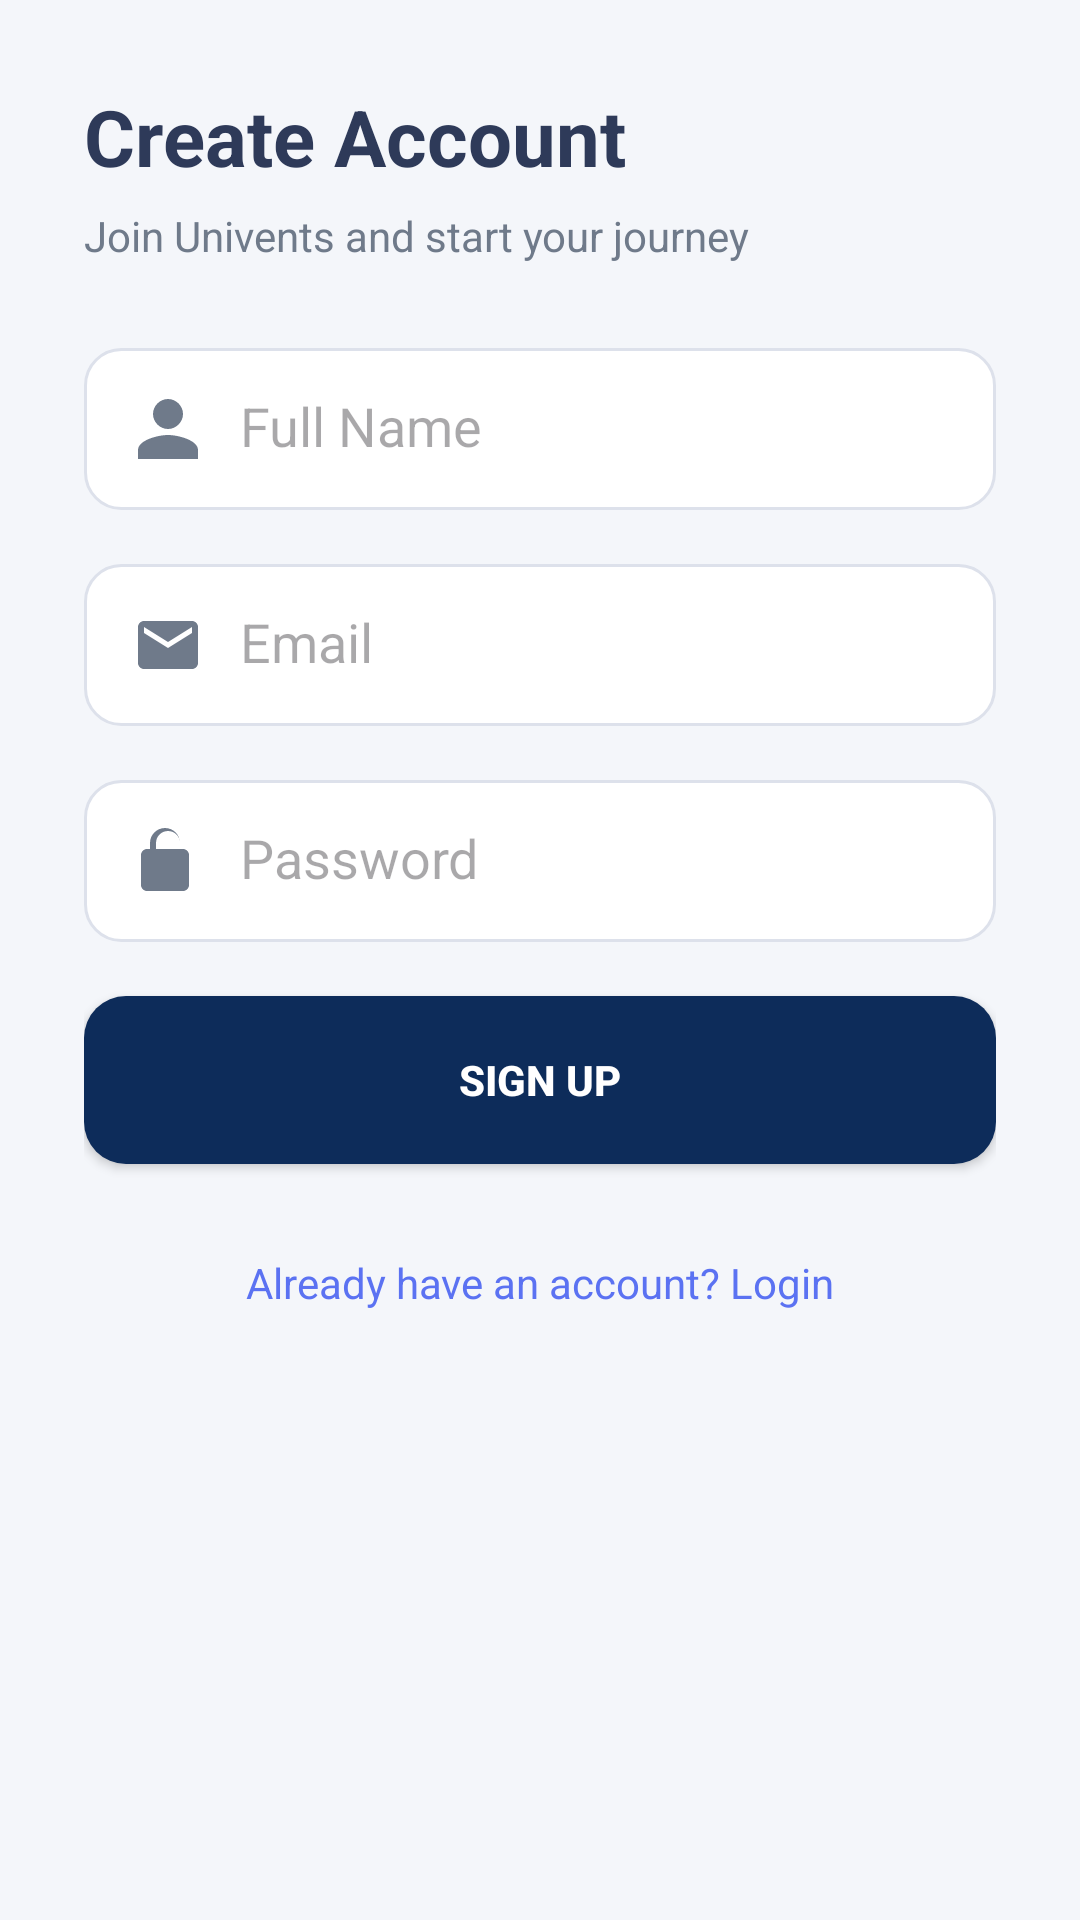

Here is an Android app screen rendered from its layout file. Give the layout XML and the strings, colors and styles it references.
<!-- AndroidManifest.xml: application theme Theme.Univents -->
<!-- res/layout/activity_register.xml -->
<?xml version="1.0" encoding="utf-8"?>
<ScrollView xmlns:android="http://schemas.android.com/apk/res/android"
    android:layout_width="match_parent"
    android:layout_height="match_parent"
    android:padding="28dp"
    android:background="#F4F6FA">

    <LinearLayout
        android:layout_width="match_parent"
        android:layout_height="wrap_content"
        android:orientation="vertical">

        
        <TextView
            android:text="Create Account"
            android:layout_width="wrap_content"
            android:layout_height="wrap_content"
            android:textSize="26sp"
            android:textStyle="bold"
            android:textColor="#2E3A59"
            android:layout_marginBottom="6dp" />

        <TextView
            android:text="Join Univents and start your journey"
            android:layout_width="wrap_content"
            android:layout_height="wrap_content"
            android:textSize="14sp"
            android:textColor="#6F7A8A"
            android:layout_marginBottom="28dp" />

        
        <EditText
            android:id="@+id/regName"
            android:layout_width="match_parent"
            android:layout_height="54dp"
            android:padding="16dp"
            android:hint="Full Name"
            android:background="@drawable/input_field"
            android:drawableLeft="@drawable/ic_user_person"
            android:drawablePadding="12dp"
            android:layout_marginBottom="18dp" />

        
        <EditText
            android:id="@+id/regEmail"
            android:layout_width="match_parent"
            android:layout_height="54dp"
            android:padding="16dp"
            android:hint="Email"
            android:inputType="textEmailAddress"
            android:background="@drawable/input_field"
            android:drawableLeft="@drawable/ic_email"
            android:drawablePadding="12dp"
            android:layout_marginBottom="18dp" />

        
        <EditText
            android:id="@+id/regPassword"
            android:layout_width="match_parent"
            android:layout_height="54dp"
            android:padding="16dp"
            android:hint="Password"
            android:inputType="textPassword"
            android:background="@drawable/input_field"
            android:drawableLeft="@drawable/ic_lock"
            android:drawablePadding="12dp"
            android:layout_marginBottom="18dp" />

        
        <Button
            android:id="@+id/btnRegister"
            android:layout_width="match_parent"
            android:layout_height="56dp"
            android:text="Sign Up"
            android:textColor="#FFFFFF"
            android:textStyle="bold"
            android:background="@drawable/btn_primary"
            android:layout_marginBottom="20dp" />

        
        <TextView
            android:id="@+id/txtLoginRedirect"
            android:text="Already have an account? Login"
            android:layout_width="match_parent"
            android:layout_height="wrap_content"
            android:textColor="#5B72F2"
            android:gravity="center"
            android:textSize="14sp"
            android:padding="10dp" />

    </LinearLayout>

</ScrollView>
<!-- resources referenced by this layout -->
<resources>
  <!-- drawable btn_primary (drawable) -->
  <?xml version="1.0" encoding="utf-8"?>
  <shape xmlns:android="http://schemas.android.com/apk/res/android"
      android:shape="rectangle">
  
      <solid android:color="#0D2C5A"/>
  
      <corners android:radius="14dp"/>
  
      <padding
          android:left="16dp"
          android:top="10dp"
          android:right="16dp"
          android:bottom="10dp"/>
  </shape>
  <!-- drawable ic_email (drawable) -->
  <vector xmlns:android="http://schemas.android.com/apk/res/android"
      android:width="24dp"
      android:height="24dp"
      android:viewportWidth="24"
      android:viewportHeight="24">
      <path
          android:fillColor="#6F7A8A"
          android:pathData="M20,4H4C2.9,4 2,4.9 2,6v12c0,1.1 0.9,2 2,2h16c1.1,0 2,-0.9 2,-2V6c0,-1.1 -0.9,-2 -2,-2zM20,8l-8,5 -8,-5V6l8,5 8,-5v2z"/>
  </vector>
  <!-- drawable ic_lock (drawable) -->
  <vector xmlns:android="http://schemas.android.com/apk/res/android"
      android:width="24dp"
      android:height="24dp"
      android:viewportWidth="24"
      android:viewportHeight="24">
      <path
          android:fillColor="#6F7A8A"
          android:pathData="M12,17c1.1,0 2,-0.9 2,-2s-0.9,-2 -2,-2 -2,0.9 -2,2 0.9,2 2,2zM17,8h-1V6c0,-2.76 -2.24,-5 -5,-5S6,3.24 6,6v2H5C3.9,8 3,8.9 3,10v10c0,1.1 0.9,2 2,2h12c1.1,0 2,-0.9 2,-2V10c0,-1.1 -0.9,-2 -2,-2zM8,6c0,-2.21 1.79,-4 4,-4s4,1.79 4,4v2H8V6z"/>
  </vector>
  <!-- drawable ic_user_person (drawable) -->
  <vector xmlns:android="http://schemas.android.com/apk/res/android"
      android:width="24dp"
      android:height="24dp"
      android:viewportWidth="24"
      android:viewportHeight="24">
      <path
          android:fillColor="#6F7A8A"
          android:pathData="M12 12c2.7 0 5-2.3 5-5s-2.3-5-5-5-5 2.3-5 5 2.3 5 5 5zm0 2c-3.3 0-10 1.7-10 5v3h20v-3c0-3.3-6.7-5-10-5z"/>
  </vector>
  <!-- drawable input_field (drawable) -->
  <?xml version="1.0" encoding="utf-8"?>
  <shape xmlns:android="http://schemas.android.com/apk/res/android"
      android:shape="rectangle">
  
      <solid android:color="#FFFFFF" />
  
      <corners android:radius="12dp"/>
  
      <padding
          android:left="16dp"
          android:top="16dp"
          android:right="16dp"
          android:bottom="16dp"/>
  
      <stroke
          android:width="1dp"
          android:color="#DDE1EB"/>
  
  </shape>
  <style name="Theme.Univents" parent="Base.Theme.Univents" />
  <style name="Base.Theme.Univents" parent="Theme.Material3.DayNight.NoActionBar">
          
          <item name="colorPrimary">@color/pres_blue_dark</item>
          <item name="colorPrimaryVariant">@color/pres_blue_dark</item>
          <item name="colorOnPrimary">@color/pres_white</item>
  
          <item name="colorSecondary">@color/pres_red</item>
          <item name="colorSecondaryVariant">@color/pres_red</item>
          <item name="colorOnSecondary">@color/pres_white</item>
  
          
          <item name="android:statusBarColor">?attr/colorPrimaryVariant</item>
  
          
          <item name="android:colorBackground">@color/pres_grey</item>
  
          
          <item name="shapeAppearanceSmallComponent">@style/ShapeAppearance.App.SmallComponent</item>
          <item name="shapeAppearanceMediumComponent">@style/ShapeAppearance.App.MediumComponent</item>
      </style>
  <color name="pres_blue_dark">#0D2B5B</color>
  <color name="pres_white">#FFFFFF</color>
  <color name="pres_red">#D4242B</color>
  <color name="pres_grey">#F0F2F5</color>
  <style name="ShapeAppearance.App.SmallComponent" parent="ShapeAppearance.Material3.SmallComponent">
          <item name="cornerFamily">rounded</item>
          <item name="cornerSize">8dp</item>
      </style>
  <style name="ShapeAppearance.App.MediumComponent" parent="ShapeAppearance.Material3.MediumComponent">
          <item name="cornerFamily">rounded</item>
          <item name="cornerSize">12dp</item>
      </style>
</resources>
